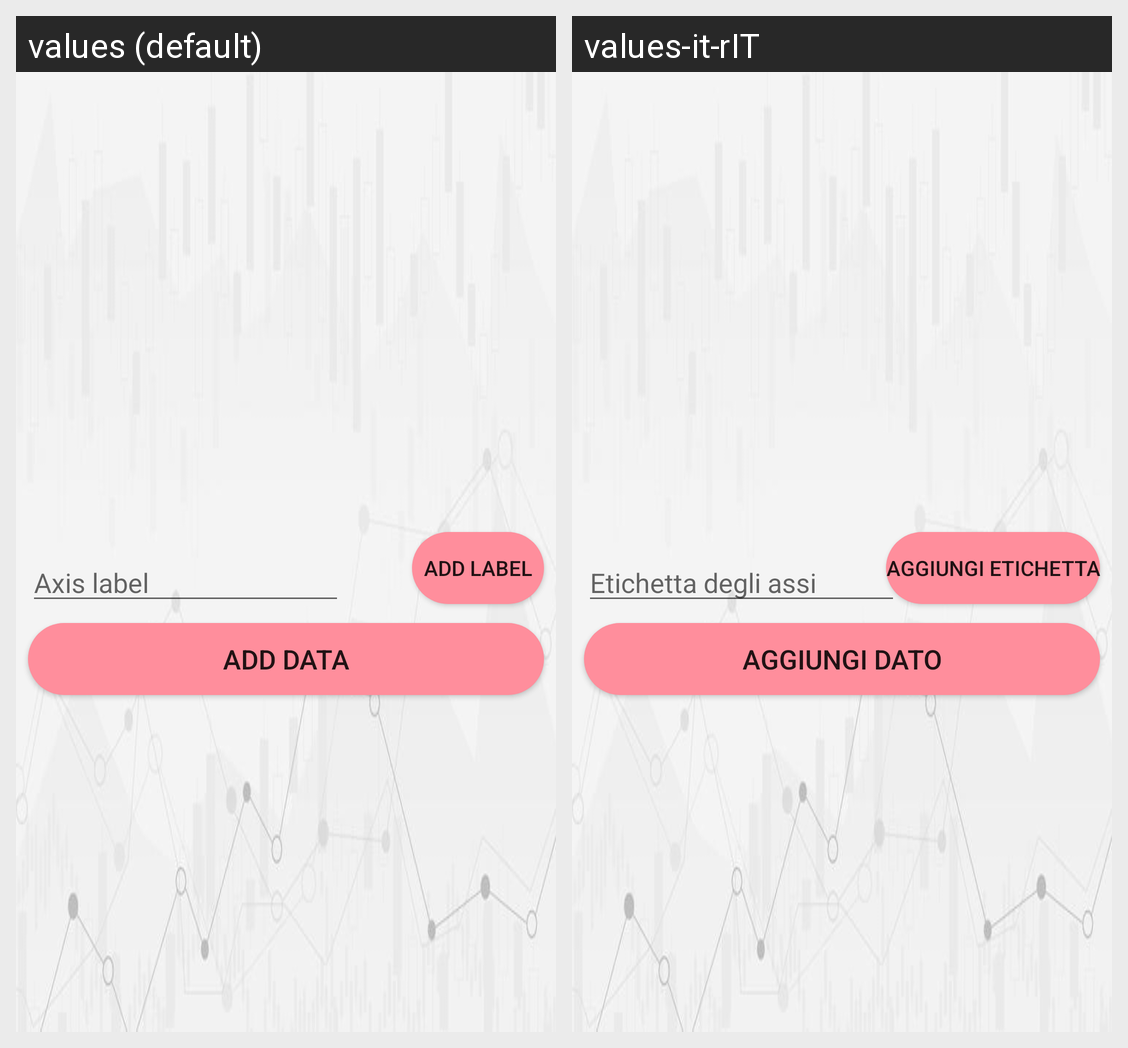

This grid shows one Android layout under two languages. Give, for every string resource on the screen, its name, the default text and each shown locale's text.
Android screen res/layout/activity_radar_chart_insert_label.xml rendered under 2 locales, left to right: values (default), values-it-rIT. Device: Nexus 5 (rendered at 1080×1920; each locale shown at half size, 540×960, under a caption strip naming it); theme AppTheme.
Strings drawn on this screen, with the default value and each locale's value (text and hints the layout hard-codes, and strings that could not be matched under every locale, appear in the picture but are not listed):

et_axis_label
  values: Axis label
  values-it-rIT: Etichetta degli assi

btn_add_label
  values: Add label
  values-it-rIT: Aggiungi etichetta

btn_add_data
  values: Add Data
  values-it-rIT: Aggiungi dato
